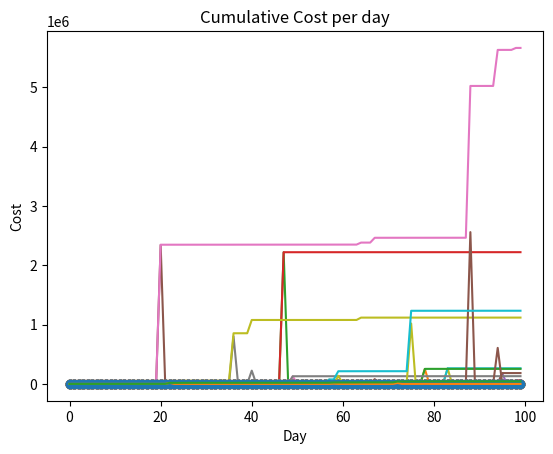

This chart was generated by the following Python code:
import pandas as pd
import numpy as np
import matplotlib.pyplot as plt

def choice_cost(choice, n_people):
    if choice == 0:
        return 0
    elif choice == 1:
        return 50
    elif choice == 2:
        return 50 + (9*n_people)
    elif choice == 3:
        return 100 + (9*n_people)
    elif choice == 4:
        return 200 + (9*n_people)
    elif choice == 5:
        return 200 + (18*n_people)
    elif choice == 6:
        return 300 + (18*n_people)
    elif choice == 7:
        return 300 + (36*n_people)
    elif choice == 8:
        return 400 + (36*n_people)
    elif choice == 9:
        return 500 + ((36+199)*n_people)
    else:
        return 500 + ((36+398)*n_people)

x0 = [choice_cost(0, i) for i in range(2,9)]
x1 = [choice_cost(1, i) for i in range(2,9)]
x2 = [choice_cost(2, i) for i in range(2,9)]
x3 = [choice_cost(3, i) for i in range(2,9)]
x4 = [choice_cost(4, i) for i in range(2,9)]
x5 = [choice_cost(5, i) for i in range(2,9)]
x6 = [choice_cost(6, i) for i in range(2,9)]
x7 = [choice_cost(7, i) for i in range(2,9)]
x8 = [choice_cost(8, i) for i in range(2,9)]
x9 = [choice_cost(9, i) for i in range(2,9)]
x10 = [choice_cost(10, i) for i in range(2,9)]

y = [i for i in range(2,9)]

plt.plot(y,x0,marker='o')
plt.plot(y,x1,marker='o')
plt.plot(y,x2,marker='o')
plt.plot(y,x3,marker='o')
plt.plot(y,x4,marker='o')
plt.plot(y,x5,marker='o')
plt.plot(y,x6,marker='o')
plt.plot(y,x7,marker='o')
plt.plot(y,x8,marker='o')
plt.plot(y,x9,marker='o')
plt.plot(y,x10,marker='o')
plt.ylabel('Cost')
plt.xlabel('Number of People')
plt.title('Choice Penalty by Number of People')

def accounting_cost(nToday, nDayBefore):
    if nToday < 125 or nToday > 300 or nDayBefore < 125 or nDayBefore > 300:
        return 1e8
    else:
        x = (nToday - 125) / 400
        y = 0.5 + abs(nToday - nDayBefore) / 50 
        return x * nToday ** y
    
def day_one(nDayOne):
    return ((nDayOne-125)/400)*nDayOne**0.5

import random as rnd
def steps_change(n):
    result = []
    result.append(212)
    x = 1
    while len(result) < 100:
        if result[x-1] > (300 - n) or result[x-1] < (125 + n):
            result[x-1] = rnd.randint(min(result),max(result))
            result.append(result[x-1] + rnd.choice([-n,n]))
        else:
            result.append(result[x-1] + rnd.choice([-n,n]))
        x +=1
    return result
        

def results(n):
    x = steps_change(n)
    print('Min of steps is {}'.format(min(x)))
    print('Max of steps is {}'.format(max(x)))
    plt.plot(range(100), x, marker = 'o')
    plt.title('Number of People per day')
    plt.xlabel('Day')
    plt.ylabel('Number of People')
    plt.show()
    y = [day_one(x[0])]
    for i in range(1,100):
        y.append(accounting_cost(x[i],x[i-1]))
    print('Sum of Cost is {}'.format(sum(y)))
    plt.plot(range(100),y)
    plt.title('Accounting Cost per day')
    plt.xlabel('Day')
    plt.ylabel('Cost')
    plt.show()
    z =[y[0]]
    for i in range(1,100):
        z.append(z[i-1]+y[i])
    plt.plot(range(100),z)
    plt.title('Cumulative Cost per day')
    plt.xlabel('Day')
    plt.ylabel('Cost')
    plt.show()

for i in range(1,25):
    print('Max Change in People Count: {}'.format(i))
    results(i)
    print('-------------------------------------------------------------------')

